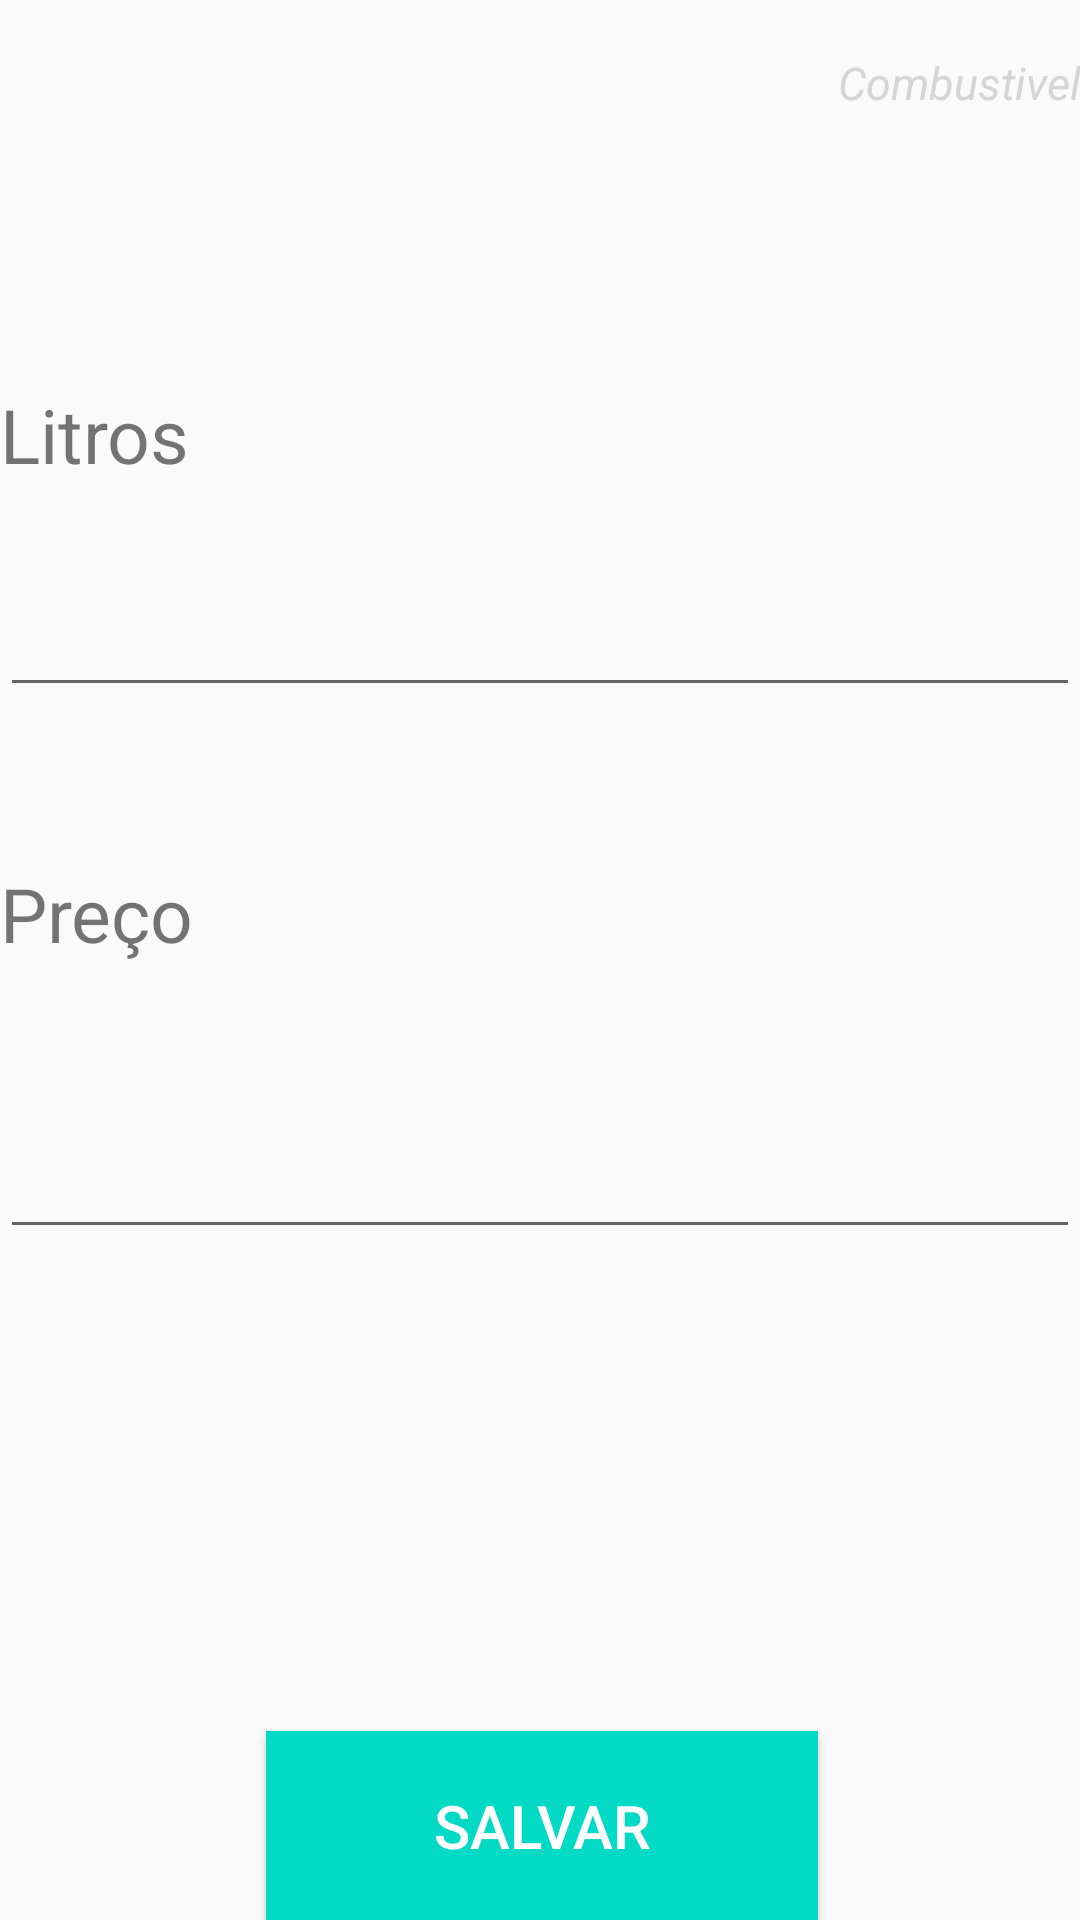

Produce the Android XML layout that renders to this screen, including the resource entries it uses.
<!-- AndroidManifest.xml: application theme AppTheme -->
<!-- res/layout/activity_create_fuel.xml -->
<?xml version="1.0" encoding="utf-8"?>
<androidx.constraintlayout.widget.ConstraintLayout xmlns:android="http://schemas.android.com/apk/res/android"
    xmlns:app="http://schemas.android.com/apk/res-auto"
    xmlns:tools="http://schemas.android.com/tools"
    android:layout_width="match_parent"
    android:layout_height="match_parent"
    tools:context=".CreateFuel">

    <TextView
        android:id="@+id/textView5"
        android:layout_width="match_parent"
        android:layout_height="wrap_content"
        android:text="Combustivel"
        android:textSize="15sp"
        android:textStyle="italic"
        android:gravity="right"
        android:textColor="#cccc"
        app:layout_constraintBottom_toTopOf="@+id/quantityLiters"
        app:layout_constraintEnd_toEndOf="parent"
        app:layout_constraintHorizontal_bias="0.497"
        app:layout_constraintStart_toStartOf="parent"
        app:layout_constraintTop_toTopOf="parent"
        app:layout_constraintVertical_bias="0.105" />

    <TextView
        android:id="@+id/textdestiny"
        android:layout_width="match_parent"
        android:layout_height="wrap_content"
        android:layout_marginTop="128dp"
        android:text="Litros"
        android:textSize="25sp"
        app:layout_constraintEnd_toEndOf="parent"
        app:layout_constraintStart_toStartOf="parent"
        app:layout_constraintTop_toTopOf="parent" />


    <EditText
        android:id="@+id/quantityLiters"
        android:layout_width="match_parent"
        android:layout_height="50dp"
        android:layout_marginTop="24dp"
        android:ems="10"
        android:gravity="start|top"
        android:inputType="numberDecimal"
        app:layout_constraintEnd_toEndOf="parent"
        app:layout_constraintHorizontal_bias="0.448"
        app:layout_constraintStart_toStartOf="parent"
        app:layout_constraintTop_toBottomOf="@+id/textdestiny" />


    <TextView
        android:id="@+id/textprice"
        android:layout_width="match_parent"
        android:layout_height="wrap_content"
        android:layout_marginTop="52dp"
        android:text="Preço"
        android:textSize="25sp"
        app:layout_constraintEnd_toEndOf="parent"
        app:layout_constraintStart_toStartOf="parent"
        app:layout_constraintTop_toBottomOf="@+id/quantityLiters" />

    <EditText
        android:id="@+id/valueFuel"
        android:layout_width="match_parent"
        android:layout_height="55dp"
        android:layout_marginTop="40dp"
        android:ems="10"
        android:inputType="number"
        app:layout_constraintEnd_toEndOf="parent"
        app:layout_constraintHorizontal_bias="0.515"
        app:layout_constraintStart_toStartOf="parent"
        app:layout_constraintTop_toBottomOf="@+id/textprice"
        android:textColor="@color/colorPrimary"/>

    <Button
        android:id="@+id/buttonSaveFuel"
        android:layout_width="184dp"
        android:layout_height="63dp"
        android:text="Salvar"
        android:background="@color/colorAccent"
        android:textSize="20sp"
        android:textColor="#fff"
        app:layout_constraintBottom_toBottomOf="parent"
        app:layout_constraintEnd_toEndOf="parent"
        app:layout_constraintHorizontal_bias="0.504"
        app:layout_constraintStart_toStartOf="parent"
        app:layout_constraintTop_toBottomOf="@+id/valueprice"
        app:layout_constraintVertical_bias="0.914" />

</androidx.constraintlayout.widget.ConstraintLayout>
<!-- resources referenced by this layout -->
<resources>
  <color name="colorAccent">#03DAC5</color>
  <color name="colorPrimary">#6200EE</color>
  <style name="AppTheme" parent="Theme.AppCompat.Light">
          
          <item name="android:statusBarColor">#242730</item>
          <item name="actionBarStyle">@style/Custom</item>
          <item name="android:windowNoTitle">true</item>
          <item name="android:windowLightStatusBar">false</item>
  
          <item name="colorPrimary">@color/colorPrimary</item>
          <item name="colorPrimaryDark">@color/colorPrimaryDark</item>
          <item name="colorAccent">@color/colorAccent</item>
      </style>
  <style name="Custom">
          <item name="android:textColor">#fff</item>
          <item name="android:background">#242730</item>
      </style>
  <color name="colorPrimaryDark">#3700B3</color>
</resources>
